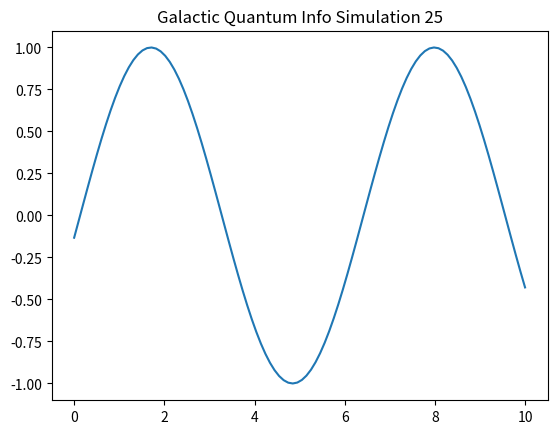

Write Python code to recreate this figure.
import numpy as np
import matplotlib.pyplot as plt

def run_sim_25():
    x = np.linspace(0, 10, 100)
    y = np.sin(x + 25)
    plt.plot(x, y)
    plt.title("Galactic Quantum Info Simulation 25")
    plt.savefig("sim_25.png")

if __name__ == "__main__":
    run_sim_25()
